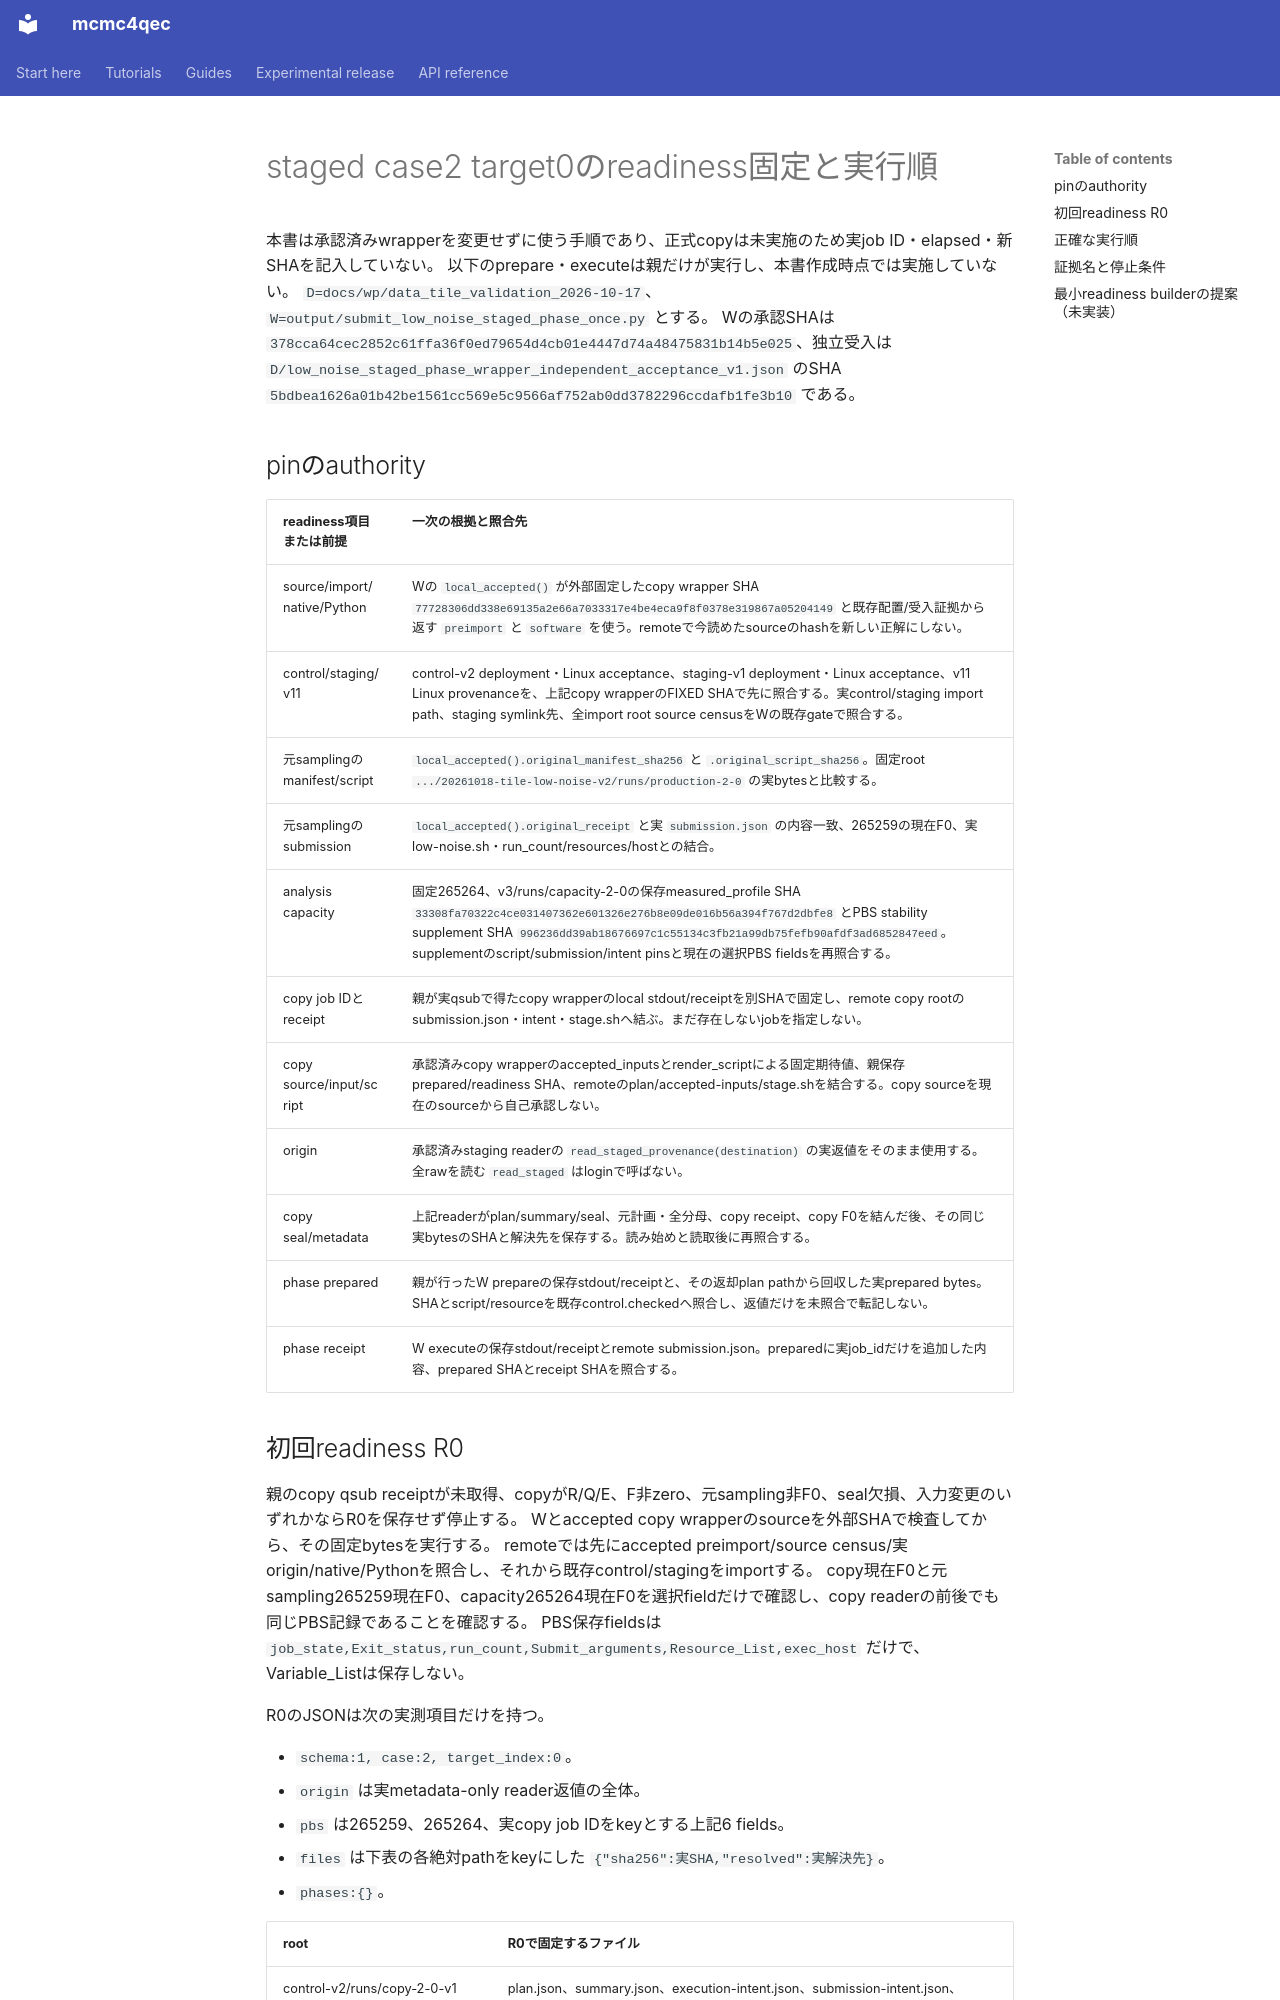

repository: junichiharuna/mcmc4qec · page: wp/tile_low_noise_staged_readiness_runbook_2026-10-18_ja/index.html · generator: mkdocs

# staged case2 target0のreadiness固定と実行順

本書は承認済みwrapperを変更せずに使う手順であり、正式copyは未実施のため実job ID・elapsed・新SHAを記入していない。
以下のprepare・executeは親だけが実行し、本書作成時点では実施していない。
`D=docs/wp/data_tile_validation_2026-10-17`、`W=output/submit_low_noise_staged_phase_once.py` とする。
Wの承認SHAは `378cca64cec2852c61ffa36f0ed79654d4cb01e4447d74a48475831b14b5e025`、独立受入は `D/low_noise_staged_phase_wrapper_independent_acceptance_v1.json` のSHA `5bdbea1626a01b42be1561cc569e5c9566af752ab0dd3782296ccdafb1fe3b10` である。

## pinのauthority

| readiness項目または前提 | 一次の根拠と照合先 |
|---|---|
| source/import/native/Python | Wの `local_accepted()` が外部固定したcopy wrapper SHA `77728306dd338e69135a2e66a7033317e4be4eca9f8f0378e319867a05204149` と既存配置/受入証拠から返す `preimport` と `software` を使う。remoteで今読めたsourceのhashを新しい正解にしない。 |
| control/staging/v11 | control-v2 deployment・Linux acceptance、staging-v1 deployment・Linux acceptance、v11 Linux provenanceを、上記copy wrapperのFIXED SHAで先に照合する。実control/staging import path、staging symlink先、全import root source censusをWの既存gateで照合する。 |
| 元samplingのmanifest/script | `local_accepted().original_manifest_sha256` と `.original_script_sha256`。固定root `.../20261018-tile-low-noise-v2/runs/production-2-0` の実bytesと比較する。 |
| 元samplingのsubmission | `local_accepted().original_receipt` と実 `submission.json` の内容一致、265259の現在F0、実low-noise.sh・run_count/resources/hostとの結合。 |
| analysis capacity | 固定265264、v3/runs/capacity-2-0の保存measured_profile SHA `33308fa70322c4ce031407362e601326e276b8e09de016b56a394f767d2dbfe8` とPBS stability supplement SHA `996236dd39ab18676697c1c55134c3fb21a99db75fefb90afdf3ad6852847eed`。supplementのscript/submission/intent pinsと現在の選択PBS fieldsを再照合する。 |
| copy job IDとreceipt | 親が実qsubで得たcopy wrapperのlocal stdout/receiptを別SHAで固定し、remote copy rootのsubmission.json・intent・stage.shへ結ぶ。まだ存在しないjobを指定しない。 |
| copy source/input/script | 承認済みcopy wrapperのaccepted_inputsとrender_scriptによる固定期待値、親保存prepared/readiness SHA、remoteのplan/accepted-inputs/stage.shを結合する。copy sourceを現在のsourceから自己承認しない。 |
| origin | 承認済みstaging readerの `read_staged_provenance(destination)` の実返値をそのまま使用する。全rawを読む `read_staged` はloginで呼ばない。 |
| copy seal/metadata | 上記readerがplan/summary/seal、元計画・全分母、copy receipt、copy F0を結んだ後、その同じ実bytesのSHAと解決先を保存する。読み始めと読取後に再照合する。 |
| phase prepared | 親が行ったW prepareの保存stdout/receiptと、その返却plan pathから回収した実prepared bytes。SHAとscript/resourceを既存control.checkedへ照合し、返値だけを未照合で転記しない。 |
| phase receipt | W executeの保存stdout/receiptとremote submission.json。preparedに実job_idだけを追加した内容、prepared SHAとreceipt SHAを照合する。 |
